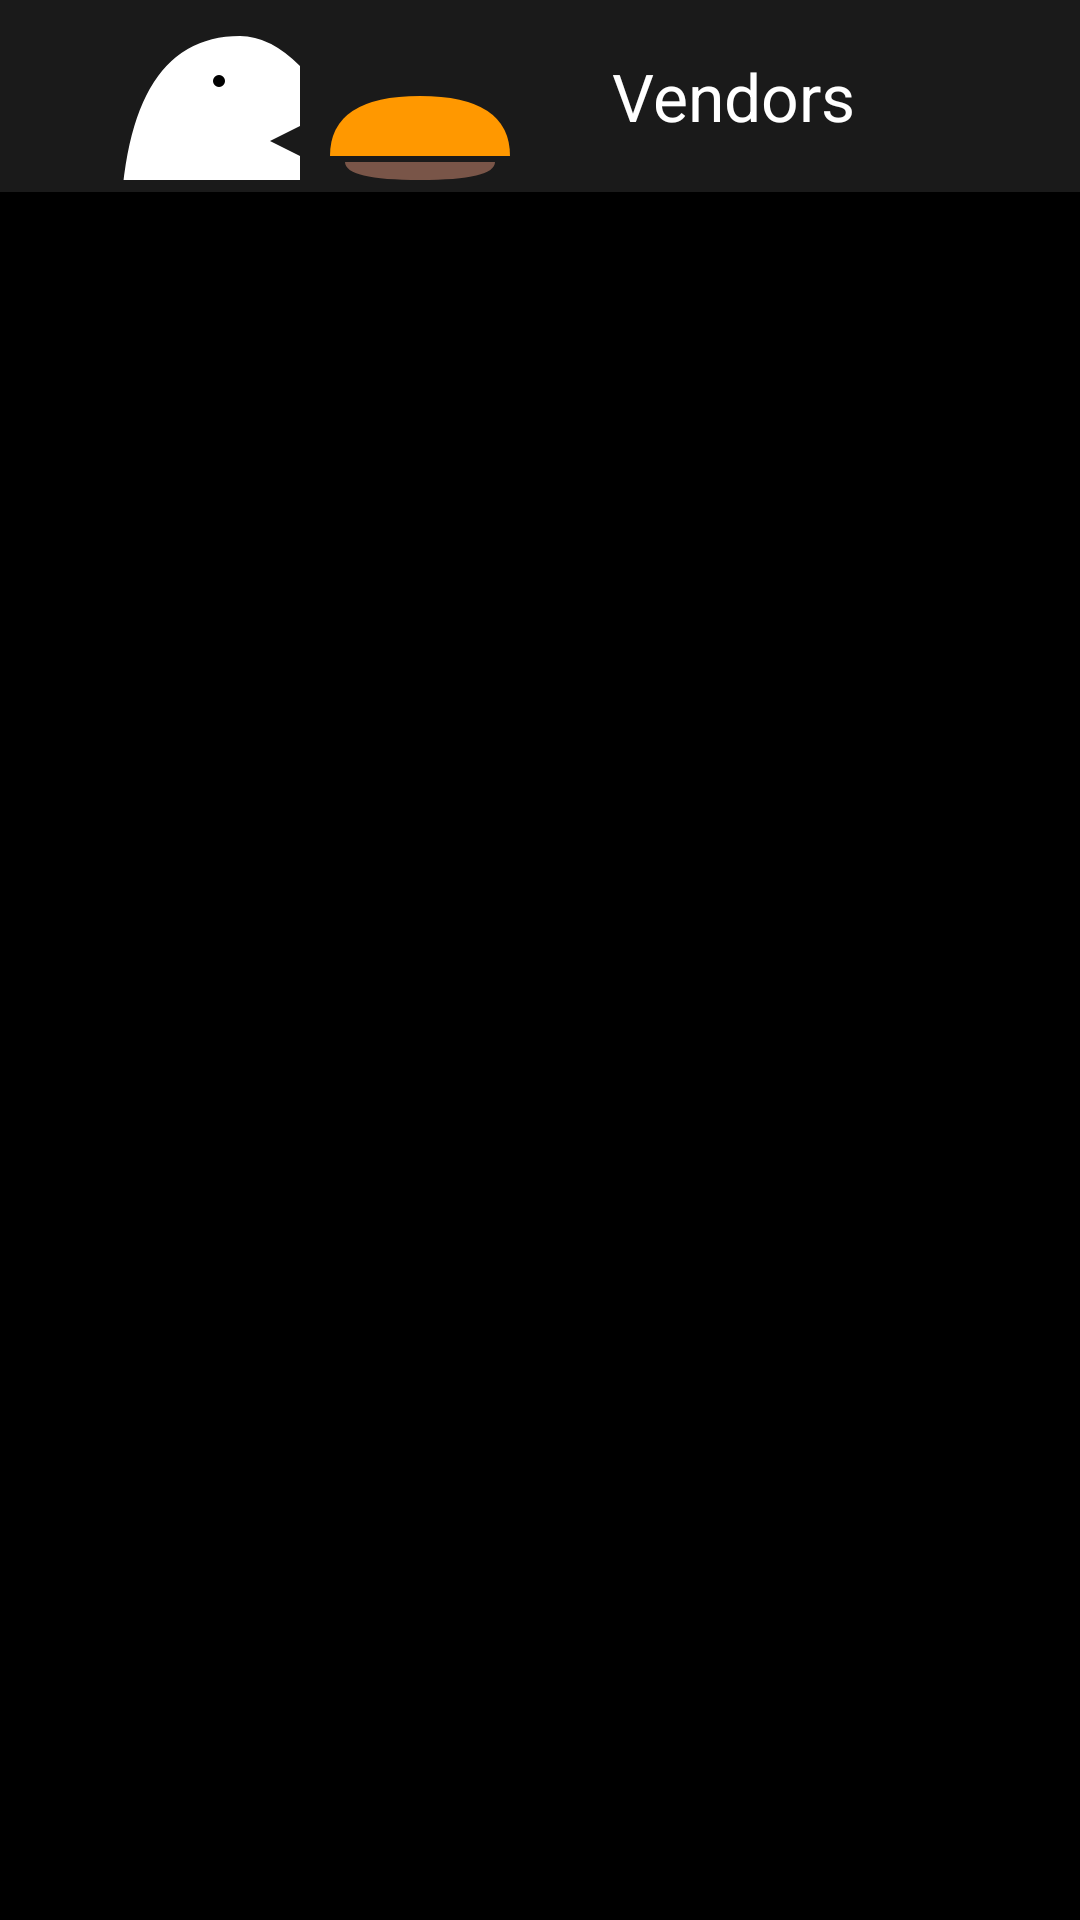

Here is an Android app screen rendered from its layout file. Give the layout XML and the strings, colors and styles it references.
<!-- AndroidManifest.xml: application theme Theme.BiteForLessFoodBridge -->
<!-- res/layout/activity_admin_vendors.xml -->
<?xml version="1.0" encoding="utf-8"?>
<LinearLayout xmlns:android="http://schemas.android.com/apk/res/android"
    xmlns:app="http://schemas.android.com/apk/res-auto"
    android:layout_width="match_parent"
    android:layout_height="match_parent"
    android:background="@color/background"
    android:orientation="vertical">

    <com.google.android.material.appbar.MaterialToolbar
        android:id="@+id/admin_vendors_toolbar"
        android:layout_width="match_parent"
        android:layout_height="?attr/actionBarSize"
        android:background="@color/surface"
        app:navigationIcon="@drawable/ic_logo_bite"
        app:title="Vendors"
        app:titleTextColor="@color/on_background" />

    <HorizontalScrollView
        android:layout_width="match_parent"
        android:layout_height="wrap_content"
        android:scrollbars="none">

        <com.google.android.material.chip.ChipGroup
            android:id="@+id/admin_vendors_filter"
            android:layout_width="wrap_content"
            android:layout_height="wrap_content"
            android:paddingStart="@dimen/spacing_md"
            android:paddingEnd="@dimen/spacing_md"
            app:singleSelection="true" />
    </HorizontalScrollView>

    <androidx.recyclerview.widget.RecyclerView
        android:id="@+id/admin_vendors_list"
        android:layout_width="match_parent"
        android:layout_height="0dp"
        android:layout_weight="1"
        android:clipToPadding="false"
        android:paddingBottom="@dimen/spacing_md" />

    <LinearLayout
        android:id="@+id/admin_vendors_empty"
        android:layout_width="match_parent"
        android:layout_height="0dp"
        android:layout_weight="1"
        android:gravity="center"
        android:orientation="vertical"
        android:padding="@dimen/spacing_lg"
        android:visibility="gone">

        <TextView
            android:layout_width="wrap_content"
            android:layout_height="wrap_content"
            android:text="No vendors in this state"
            android:textAppearance="@style/TextAppearance.BiteForLess.Title"
            android:textSize="18sp" />
    </LinearLayout>
</LinearLayout>
<!-- resources referenced by this layout -->
<resources>
  <color name="background">#FF000000</color>
  <color name="on_background">#FFFFFFFF</color>
  <color name="surface">#FF1A1A1A</color>
  <dimen name="spacing_lg">24dp</dimen>
  <dimen name="spacing_md">16dp</dimen>
  <!-- drawable ic_logo_bite (drawable) -->
  <vector xmlns:android="http://schemas.android.com/apk/res/android"
      android:width="200dp"
      android:height="200dp"
      android:viewportWidth="200"
      android:viewportHeight="200">
  
      
      <path
          android:fillColor="#FF9800"
          android:pathData="M110,130 L170,130 Q170,145 140,145 Q110,145 110,130 Z" />
  
      
      <path
          android:fillColor="#795548"
          android:pathData="M115,122 L165,122 Q165,128 140,128 Q115,128 115,122 Z" />
  
      
      <path
          android:fillColor="#FF9800"
          android:pathData="M110,120 L170,120 Q170,100 140,100 Q110,100 110,120 Z" />
  
      
      <path
          android:fillColor="#FFFFFF"
          android:pathData="M40,150 Q40,80 80,80 Q90,80 100,90 L100,110 L90,115 L100,120 L100,140 Q90,150 80,150 Z" />
  
      
      <path
          android:fillColor="#000000"
          android:pathData="M75,95 A2,2 0 1,1 71,95 A2,2 0 1,1 75,95" />
  
  </vector>
  <style name="TextAppearance.BiteForLess.Title" parent="TextAppearance.Material3.TitleLarge">
          <item name="android:textColor">@color/on_background</item>
      </style>
  <style name="Theme.BiteForLessFoodBridge" parent="Base.Theme.BiteForLessFoodBridge" />
  <style name="Base.Theme.BiteForLessFoodBridge" parent="Theme.Material3.DayNight.NoActionBar">
          <item name="colorPrimary">@color/primary</item>
          <item name="colorOnPrimary">@color/black</item>
          <item name="colorSecondary">@color/secondary</item>
          <item name="colorError">@color/error</item>
          <item name="android:windowBackground">@color/background</item>
          <item name="android:statusBarColor">@color/background</item>
          <item name="android:navigationBarColor">@color/background</item>
          <item name="bottomNavigationStyle">@style/Widget.BiteForLess.BottomNavigation</item>
      </style>
  <color name="primary">#FF9800</color>
  <color name="black">#FF000000</color>
  <color name="secondary">#FFEB3B</color>
  <color name="error">#F44336</color>
  <style name="Widget.BiteForLess.BottomNavigation" parent="Widget.Material3.BottomNavigationView">
          <item name="materialThemeOverlay">@style/ThemeOverlay.BiteForLess.BottomNavigation</item>
      </style>
  <style name="ThemeOverlay.BiteForLess.BottomNavigation" parent="">
          <item name="colorPrimary">@color/primary</item>
          <item name="colorOnSurface">@color/text_secondary</item>
          <item name="colorOnSurfaceVariant">@color/text_hint</item>
      </style>
  <color name="text_secondary">#B3FFFFFF</color>
  <color name="text_hint">#80FFFFFF</color>
</resources>
